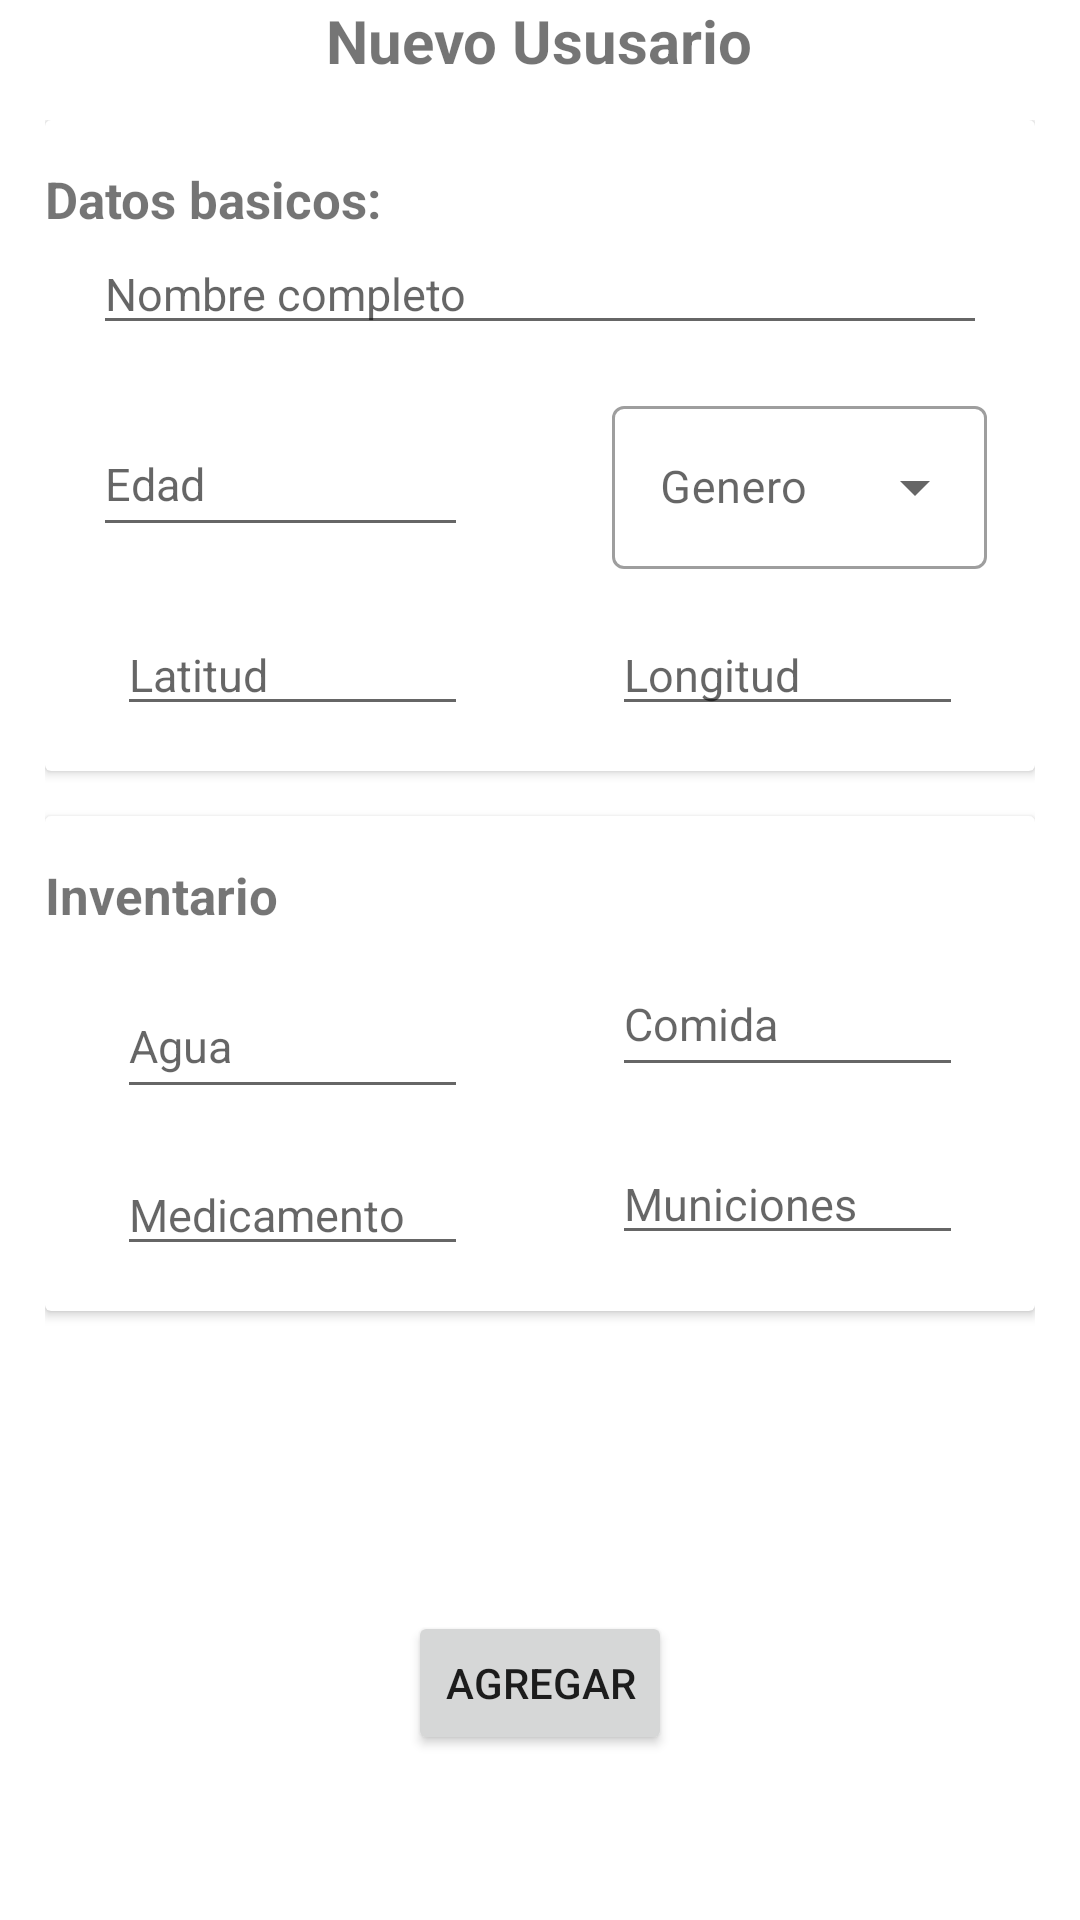

Android layout source for this screen:
<!-- AndroidManifest.xml: application theme Theme.ZSSNApp -->
<!-- res/layout/nuevo_usuario_fragment.xml -->
<?xml version="1.0" encoding="utf-8"?>
<FrameLayout xmlns:android="http://schemas.android.com/apk/res/android"
    xmlns:tools="http://schemas.android.com/tools"
    android:layout_width="match_parent"
    android:layout_height="match_parent"
    xmlns:app="http://schemas.android.com/apk/res-auto"
    tools:context=".ui.nuevo_usuario.NuevoUsuarioFragment">

    <TextView
        android:layout_width="wrap_content"
        android:layout_height="wrap_content"
        android:layout_gravity="center_horizontal"
        android:textSize="@dimen/d20dp"
        android:textStyle="bold"
        android:text="@string/nuevo_ususario"/>

    <androidx.core.widget.NestedScrollView
        android:layout_width="match_parent"
        android:layout_height="match_parent">

        <androidx.constraintlayout.widget.ConstraintLayout
            android:layout_width="match_parent"
            android:layout_height="match_parent"
            android:layout_marginTop="@dimen/d40dp"
            android:layout_marginBottom="@dimen/d15dp"
            android:layout_marginEnd="@dimen/d15dp"
            android:layout_marginStart="@dimen/d15dp"
            >

        <androidx.cardview.widget.CardView
            android:id="@+id/cardDatos"
            android:layout_width="match_parent"
            android:layout_height="wrap_content"
            app:layout_constraintTop_toTopOf="parent"
            app:layout_constraintStart_toStartOf="parent"
            app:layout_constraintEnd_toEndOf="parent"
            >


        <androidx.constraintlayout.widget.ConstraintLayout
            android:layout_width="match_parent"
            android:layout_height="match_parent"
            android:layout_marginTop="@dimen/d15dp">

            <TextView
                android:id="@+id/txtDatosBasicos"
                android:layout_width="wrap_content"
                android:layout_height="wrap_content"
                android:text="@string/datos_basicos"
                android:textStyle="bold"
                android:textSize="@dimen/d17dp"
                app:layout_constraintStart_toStartOf="parent"
                app:layout_constraintTop_toTopOf="parent"
                />

            <androidx.appcompat.widget.AppCompatAutoCompleteTextView
                android:id="@+id/edtNombre"
                android:layout_width="0dp"
                android:layout_height="wrap_content"
                android:layout_marginStart="16dp"
                android:layout_marginEnd="16dp"
                android:hint="@string/nombre"
                android:textSize="@dimen/d15dp"
                android:inputType="text"
                app:layout_constraintEnd_toEndOf="parent"
                app:layout_constraintStart_toStartOf="parent"
                app:layout_constraintTop_toBottomOf="@id/txtDatosBasicos" />

            <androidx.appcompat.widget.AppCompatAutoCompleteTextView
                android:id="@+id/edtEdad"
                android:layout_width="0dp"
                android:layout_height="45dp"
                android:layout_marginEnd="24dp"
                android:hint="@string/edad"
                android:textSize="@dimen/d15dp"
                android:inputType="number"
                app:layout_constraintBottom_toBottomOf="@+id/spinner"
                app:layout_constraintEnd_toStartOf="@id/spinner"
                app:layout_constraintStart_toStartOf="@+id/edtNombre"
                app:layout_constraintTop_toTopOf="@+id/spinner" />

            <com.google.android.material.textfield.TextInputLayout
                android:id="@+id/spinner"
                style="@style/Widget.MaterialComponents.TextInputLayout.OutlinedBox.ExposedDropdownMenu"
                android:layout_width="0dp"
                android:layout_height="wrap_content"
                android:layout_marginStart="24dp"
                android:hint="@string/genero"
                android:textSize="@dimen/d15dp"
                android:textColor="@color/white"
                android:layout_marginTop="@dimen/d15dp"
                app:layout_constraintEnd_toEndOf="@+id/edtNombre"
                app:layout_constraintStart_toEndOf="@+id/edtEdad"
                app:layout_constraintTop_toBottomOf="@id/edtNombre">

                <AutoCompleteTextView
                    android:id="@+id/spinnerGenero"
                    android:layout_width="match_parent"
                    android:layout_height="wrap_content"
                    android:textSize="@dimen/d15dp"
                    android:inputType="none" />
            </com.google.android.material.textfield.TextInputLayout>

            <androidx.appcompat.widget.AppCompatAutoCompleteTextView
                android:id="@+id/edtLatitud"
                android:layout_width="0dp"
                android:layout_height="wrap_content"
                android:layout_marginStart="24dp"
                android:layout_marginTop="@dimen/d15dp"
                android:layout_marginEnd="24dp"
                android:hint="@string/latitud"
                android:textSize="@dimen/d15dp"
                android:inputType="numberSigned"
                android:layout_marginBottom="@dimen/d15dp"
                app:layout_constraintBottom_toBottomOf="parent"
                app:layout_constraintEnd_toStartOf="@+id/edtLongitud"
                app:layout_constraintStart_toStartOf="parent"
                app:layout_constraintTop_toBottomOf="@id/spinner" />

            <androidx.appcompat.widget.AppCompatAutoCompleteTextView
                android:id="@+id/edtLongitud"
                android:layout_width="0dp"
                android:layout_height="wrap_content"
                android:layout_marginStart="24dp"
                android:layout_marginEnd="24dp"
                android:layout_marginTop="@dimen/d15dp"
                android:textSize="@dimen/d15dp"
                android:hint="@string/longitud"
                android:inputType="numberSigned"
                app:layout_constraintEnd_toEndOf="parent"
                app:layout_constraintStart_toEndOf="@id/edtLatitud"
                app:layout_constraintTop_toBottomOf="@id/spinner" />
        </androidx.constraintlayout.widget.ConstraintLayout>

        </androidx.cardview.widget.CardView>

         <androidx.cardview.widget.CardView
                android:id="@+id/cardInv"
                android:layout_width="match_parent"
                android:layout_height="wrap_content"
                android:layout_marginTop="@dimen/d15dp"
                app:layout_constraintTop_toBottomOf="@id/cardDatos"
                app:layout_constraintStart_toStartOf="parent"
                app:layout_constraintEnd_toEndOf="parent"
                >


                <androidx.constraintlayout.widget.ConstraintLayout
                    android:layout_width="match_parent"
                    android:layout_height="match_parent"
                    android:layout_marginTop="@dimen/d15dp">

                    <TextView
                        android:id="@+id/txtInventario"
                        android:layout_width="wrap_content"
                        android:layout_height="wrap_content"
                        android:text="@string/inventario"
                        android:textStyle="bold"
                        android:textSize="@dimen/d17dp"
                        app:layout_constraintStart_toStartOf="parent"
                        app:layout_constraintTop_toTopOf="parent"
                        />


                    <androidx.appcompat.widget.AppCompatAutoCompleteTextView
                        android:id="@+id/edtAgua"
                        android:layout_width="0dp"
                        android:layout_height="45dp"
                        android:layout_marginStart="24dp"
                        android:layout_marginEnd="24dp"
                        android:hint="@string/agua"
                        android:textSize="@dimen/d15dp"
                        android:inputType="number"
                        android:layout_marginTop="@dimen/d15dp"
                        app:layout_constraintEnd_toStartOf="@+id/edtComida"
                        app:layout_constraintStart_toStartOf="parent"
                        app:layout_constraintTop_toBottomOf="@+id/txtInventario" />

                    <androidx.appcompat.widget.AppCompatAutoCompleteTextView
                        android:id="@+id/edtComida"
                        android:layout_width="0dp"
                        android:layout_height="45dp"
                        android:layout_marginStart="24dp"
                        android:layout_marginEnd="24dp"
                        android:hint="@string/comida"
                        android:textSize="@dimen/d15dp"
                        android:inputType="number"
                        app:layout_constraintBottom_toBottomOf="@+id/edtAgua"
                        app:layout_constraintEnd_toEndOf="parent"
                        app:layout_constraintStart_toEndOf="@+id/edtAgua"
                        app:layout_constraintTop_toBottomOf="@+id/txtInventario" />

                    <androidx.appcompat.widget.AppCompatAutoCompleteTextView
                        android:id="@+id/edtMedicamento"
                        android:layout_width="0dp"
                        android:layout_height="wrap_content"
                        android:layout_marginStart="24dp"
                        android:layout_marginEnd="24dp"
                        android:layout_marginTop="@dimen/d15dp"
                        android:hint="@string/medicamento"
                        android:inputType="number"
                        android:textSize="@dimen/d15dp"
                        android:layout_marginBottom="@dimen/d15dp"
                        app:layout_constraintBottom_toBottomOf="parent"
                        app:layout_constraintEnd_toStartOf="@+id/edtMuniciones"
                        app:layout_constraintStart_toStartOf="parent"
                        app:layout_constraintTop_toBottomOf="@+id/edtAgua" />

                    <androidx.appcompat.widget.AppCompatAutoCompleteTextView
                        android:id="@+id/edtMuniciones"
                        android:layout_width="0dp"
                        android:layout_height="wrap_content"
                        android:layout_marginStart="24dp"
                        android:layout_marginEnd="24dp"
                        android:layout_marginTop="@dimen/d15dp"
                        android:hint="@string/municiones"
                        android:inputType="number"
                        android:textSize="@dimen/d15dp"
                        android:layout_marginBottom="@dimen/d15dp"
                        app:layout_constraintBottom_toBottomOf="parent"
                        app:layout_constraintEnd_toEndOf="parent"
                        app:layout_constraintStart_toEndOf="@+id/edtMedicamento"
                        app:layout_constraintTop_toBottomOf="@+id/edtComida" />
                </androidx.constraintlayout.widget.ConstraintLayout>

            </androidx.cardview.widget.CardView>


            <androidx.appcompat.widget.AppCompatButton
                android:id="@+id/agregar"
                android:layout_width="wrap_content"
                android:layout_height="48dp"
                android:text="@string/agregar"
                android:layout_marginTop="@dimen/d100dp"
                app:layout_constraintBottom_toBottomOf="parent"
                app:layout_constraintEnd_toEndOf="parent"
                app:layout_constraintStart_toStartOf="parent"
                app:layout_constraintTop_toBottomOf="@+id/cardInv" />
        </androidx.constraintlayout.widget.ConstraintLayout>


    </androidx.core.widget.NestedScrollView>



</FrameLayout>
<!-- resources referenced by this layout -->
<resources>
  <dimen name="d100dp">100dp</dimen>
  <dimen name="d15dp">15dp</dimen>
  <dimen name="d17dp">17dp</dimen>
  <dimen name="d20dp">20dp</dimen>
  <dimen name="d40dp">40dp</dimen>
  <string name="agregar">Agregar</string>
  <string name="agua">Agua</string>
  <string name="comida">Comida</string>
  <string name="datos_basicos">Datos basicos:</string>
  <string name="edad">Edad</string>
  <string name="genero">Genero</string>
  <string name="inventario">Inventario</string>
  <string name="latitud">Latitud</string>
  <string name="longitud">Longitud</string>
  <string name="medicamento">Medicamento</string>
  <string name="municiones">Municiones</string>
  <string name="nombre">Nombre completo</string>
  <string name="nuevo_ususario">Nuevo Ususario</string>
  <style name="Theme.ZSSNApp" parent="Theme.MaterialComponents.DayNight.DarkActionBar">
          
          <item name="colorPrimary">@color/purple_500</item>
          <item name="colorPrimaryVariant">@color/purple_700</item>
          <item name="colorOnPrimary">@color/white</item>
          
          <item name="colorSecondary">@color/teal_200</item>
          <item name="colorSecondaryVariant">@color/teal_700</item>
          <item name="colorOnSecondary">@color/black</item>
          
          <item name="android:statusBarColor" tools:targetApi="l">?attr/colorPrimaryVariant</item>
          
      </style>
  <!-- not gathered from this repository: default colours our renderer supplied (Android Studio template values) -->
  <color name="purple_500">#FF6200EE</color>
  <color name="purple_700">#FF3700B3</color>
  <color name="teal_200">#FF03DAC5</color>
  <color name="teal_700">#FF018786</color>
  <color name="black">#FF000000</color>
  <color name="white">#FFFFFFFF</color>
</resources>
